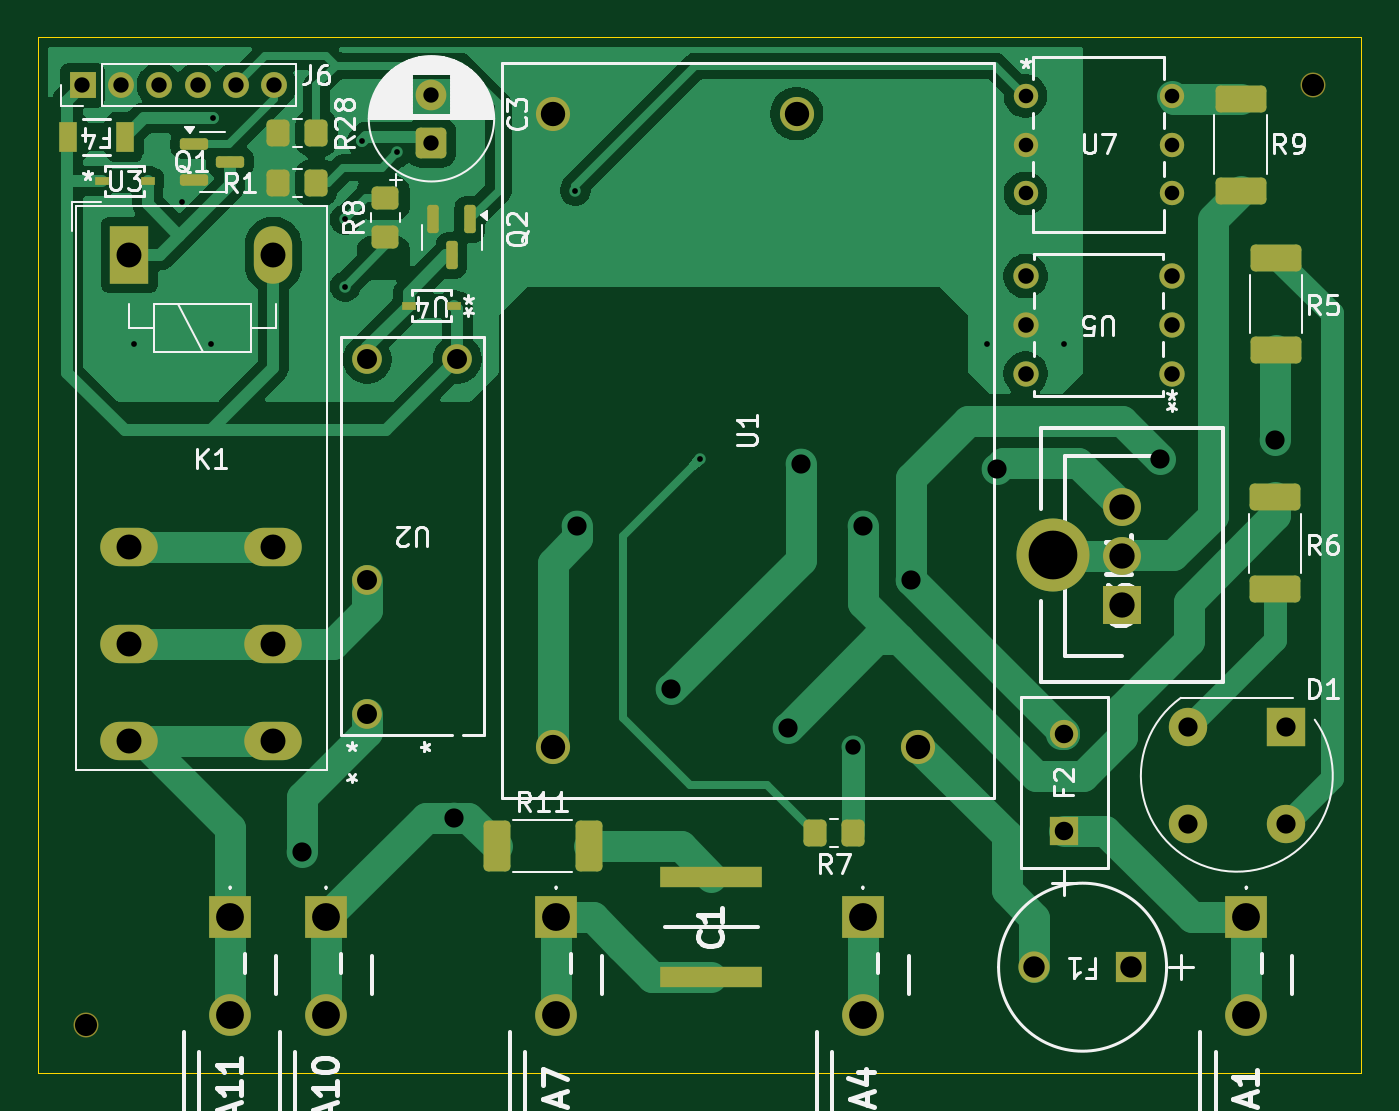
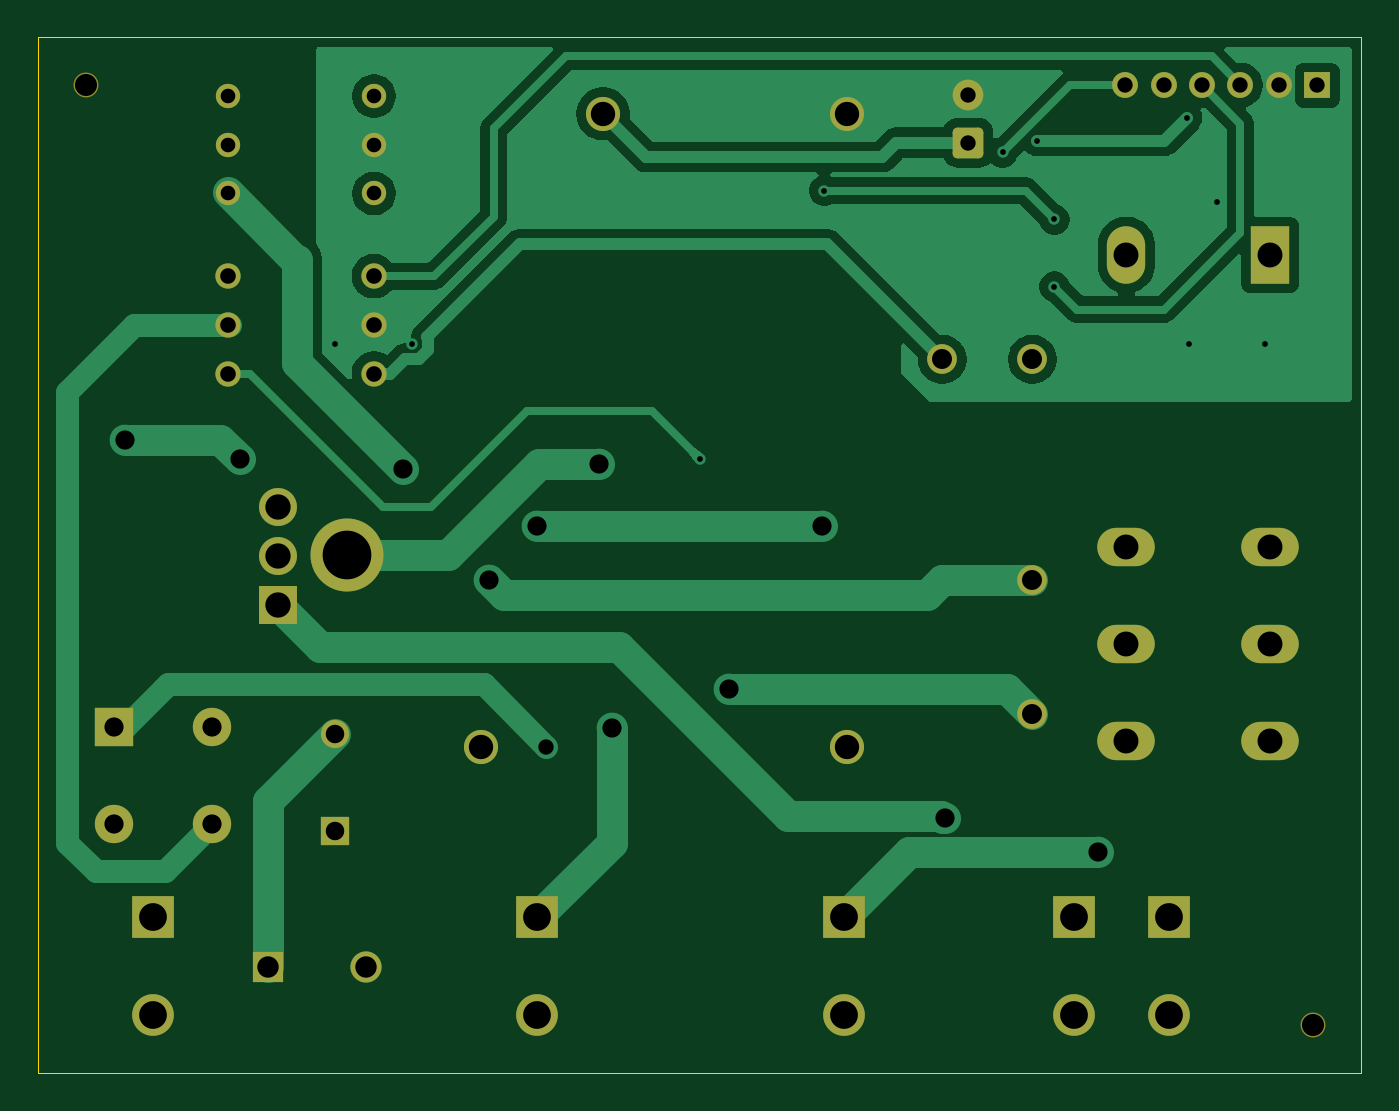
Circuit board: 9 layer files. Board 69.0 x 54.0 mm.
- bottom_copper: hv_board-CuBottom.gbr (39723 bytes)
- top_copper: hv_board-CuTop.gbr (59588 bytes)
- outline: hv_board-EdgeCuts.gbr (648 bytes)
- bottom_mask: hv_board-MaskBottom.gbr (3678 bytes)
- top_mask: hv_board-MaskTop.gbr (5663 bytes)
- drill: hv_board-NPTH.drl (401 bytes)
- drill: hv_board-PTH.drl (2504 bytes)
- bottom_silk: hv_board-SilkBottom.gbr (3688 bytes)
- top_silk: hv_board-SilkTop.gbr (56851 bytes)

=== bottom_copper: hv_board-CuBottom.gbr (39723 bytes, source omitted) ===
=== top_copper: hv_board-CuTop.gbr (59588 bytes, source omitted) ===
=== outline: hv_board-EdgeCuts.gbr ===
%TF.GenerationSoftware,KiCad,Pcbnew,9.0.6-9.0.6~ubuntu24.04.1*%
%TF.CreationDate,2025-12-27T17:57:41+01:00*%
%TF.ProjectId,hv_board,68765f62-6f61-4726-942e-6b696361645f,rev?*%
%TF.SameCoordinates,Original*%
%TF.FileFunction,Profile,NP*%
%FSLAX46Y46*%
G04 Gerber Fmt 4.6, Leading zero omitted, Abs format (unit mm)*
G04 Created by KiCad (PCBNEW 9.0.6-9.0.6~ubuntu24.04.1) date 2025-12-27 17:57:41*
%MOMM*%
%LPD*%
G01*
G04 APERTURE LIST*
%TA.AperFunction,Profile*%
%ADD10C,0.050000*%
%TD*%
G04 APERTURE END LIST*
D10*
X114500000Y-52000000D02*
X183500000Y-52000000D01*
X183500000Y-106000000D01*
X114500000Y-106000000D01*
X114500000Y-52000000D01*
M02*

=== bottom_mask: hv_board-MaskBottom.gbr ===
%TF.GenerationSoftware,KiCad,Pcbnew,9.0.6-9.0.6~ubuntu24.04.1*%
%TF.CreationDate,2025-12-27T17:57:41+01:00*%
%TF.ProjectId,hv_board,68765f62-6f61-4726-942e-6b696361645f,rev?*%
%TF.SameCoordinates,Original*%
%TF.FileFunction,Soldermask,Bot*%
%TF.FilePolarity,Negative*%
%FSLAX46Y46*%
G04 Gerber Fmt 4.6, Leading zero omitted, Abs format (unit mm)*
G04 Created by KiCad (PCBNEW 9.0.6-9.0.6~ubuntu24.04.1) date 2025-12-27 17:57:41*
%MOMM*%
%LPD*%
G01*
G04 APERTURE LIST*
G04 Aperture macros list*
%AMRoundRect*
0 Rectangle with rounded corners*
0 $1 Rounding radius*
0 $2 $3 $4 $5 $6 $7 $8 $9 X,Y pos of 4 corners*
0 Add a 4 corners polygon primitive as box body*
4,1,4,$2,$3,$4,$5,$6,$7,$8,$9,$2,$3,0*
0 Add four circle primitives for the rounded corners*
1,1,$1+$1,$2,$3*
1,1,$1+$1,$4,$5*
1,1,$1+$1,$6,$7*
1,1,$1+$1,$8,$9*
0 Add four rect primitives between the rounded corners*
20,1,$1+$1,$2,$3,$4,$5,0*
20,1,$1+$1,$4,$5,$6,$7,0*
20,1,$1+$1,$6,$7,$8,$9,0*
20,1,$1+$1,$8,$9,$2,$3,0*%
G04 Aperture macros list end*
%ADD10R,1.980000X1.980000*%
%ADD11C,1.980000*%
%ADD12C,1.549400*%
%ADD13C,1.320800*%
%ADD14R,1.625600X1.625600*%
%ADD15C,1.625600*%
%ADD16R,2.000000X2.000000*%
%ADD17O,2.000000X2.000000*%
%ADD18C,3.810000*%
%ADD19C,1.270000*%
%ADD20R,2.175000X2.175000*%
%ADD21C,2.175000*%
%ADD22O,3.000000X2.000000*%
%ADD23R,2.000000X3.000000*%
%ADD24O,2.000000X3.000000*%
%ADD25C,1.300000*%
%ADD26RoundRect,0.250000X0.550000X-0.550000X0.550000X0.550000X-0.550000X0.550000X-0.550000X-0.550000X0*%
%ADD27C,1.600000*%
%ADD28C,1.778000*%
%ADD29R,1.473200X1.473200*%
%ADD30C,1.473200*%
%ADD31R,1.350000X1.350000*%
%ADD32C,1.350000*%
G04 APERTURE END LIST*
D10*
%TO.C,Q3*%
X171000000Y-81600000D03*
D11*
X171000000Y-79050000D03*
X171000000Y-76500000D03*
%TD*%
D12*
%TO.C,U2*%
X131649500Y-87309100D03*
X131649500Y-80298700D03*
X136349500Y-68792500D03*
X131650500Y-68792500D03*
%TD*%
D13*
%TO.C,U5*%
X173610000Y-69540000D03*
X173610000Y-67000000D03*
X173610000Y-64460000D03*
X165990000Y-64460000D03*
X165990000Y-67000000D03*
X165990000Y-69540000D03*
%TD*%
D14*
%TO.C,F1*%
X171500000Y-100500000D03*
D15*
X166420000Y-100500000D03*
%TD*%
D16*
%TO.C,D1*%
X179545000Y-87975000D03*
D17*
X174465000Y-87975000D03*
X174465000Y-93055000D03*
X179545000Y-93055000D03*
%TD*%
D18*
%TO.C,H1*%
X167400000Y-79000000D03*
%TD*%
D19*
%TO.C,U7*%
X165990000Y-55060000D03*
X165990000Y-57600000D03*
X165990000Y-60140000D03*
X173610000Y-60140000D03*
X173610000Y-57600000D03*
X173610000Y-55060000D03*
%TD*%
D20*
%TO.C,FA1*%
X177500000Y-97900000D03*
D21*
X177500000Y-103000000D03*
%TD*%
D20*
%TO.C,FA11*%
X124500000Y-97900000D03*
D21*
X124500000Y-103000000D03*
%TD*%
D22*
%TO.C,K1*%
X126750000Y-83650000D03*
X119250000Y-83650000D03*
X126750000Y-78610000D03*
X119250000Y-78610000D03*
X126750000Y-88690000D03*
X119250000Y-88690000D03*
D23*
X119250000Y-63350000D03*
D24*
X126750000Y-63350000D03*
%TD*%
D25*
%TO.C,REF\u002A\u002A*%
X117000000Y-103500000D03*
%TD*%
D20*
%TO.C,FA4*%
X157500000Y-97900000D03*
D21*
X157500000Y-103000000D03*
%TD*%
D20*
%TO.C,FA10*%
X129500000Y-97900000D03*
D21*
X129500000Y-103000000D03*
%TD*%
D26*
%TO.C,C3*%
X135000000Y-57500000D03*
D27*
X135000000Y-55000000D03*
%TD*%
D20*
%TO.C,FA7*%
X141500000Y-97900000D03*
D21*
X141500000Y-103000000D03*
%TD*%
D25*
%TO.C,REF\u002A\u002A*%
X181000000Y-54500000D03*
%TD*%
D28*
%TO.C,U1*%
X141340000Y-89010000D03*
X160390000Y-89010000D03*
X141340000Y-55990000D03*
X154040000Y-55990000D03*
%TD*%
D29*
%TO.C,F2*%
X168000000Y-93405000D03*
D30*
X168000000Y-88325000D03*
%TD*%
D31*
%TO.C,J6*%
X116800000Y-54500000D03*
D32*
X118800000Y-54500000D03*
X120800000Y-54500000D03*
X122800000Y-54500000D03*
X124800000Y-54500000D03*
X126800000Y-54500000D03*
%TD*%
M02*

=== top_mask: hv_board-MaskTop.gbr (5663 bytes, source omitted) ===
=== drill: hv_board-NPTH.drl ===
M48
; DRILL file {KiCad 9.0.6-9.0.6~ubuntu24.04.1} date 2025-12-27T17:57:41+0100
; FORMAT={-:-/ absolute / inch / decimal}
; #@! TF.CreationDate,2025-12-27T17:57:41+01:00
; #@! TF.GenerationSoftware,Kicad,Pcbnew,9.0.6-9.0.6~ubuntu24.04.1
; #@! TF.FileFunction,NonPlated,1,2,NPTH
FMAT,2
INCH
; #@! TA.AperFunction,NonPlated,NPTH,ComponentDrill
T1C0.0454
%
G90
G05
T1
X4.6063Y-4.0748
X7.126Y-2.1457
M30

=== drill: hv_board-PTH.drl ===
M48
; DRILL file {KiCad 9.0.6-9.0.6~ubuntu24.04.1} date 2025-12-27T17:57:41+0100
; FORMAT={-:-/ absolute / inch / decimal}
; #@! TF.CreationDate,2025-12-27T17:57:41+01:00
; #@! TF.GenerationSoftware,Kicad,Pcbnew,9.0.6-9.0.6~ubuntu24.04.1
; #@! TF.FileFunction,Plated,1,2,PTH
FMAT,2
INCH
; #@! TA.AperFunction,Plated,PTH,ViaDrill
T1C0.0118
; #@! TA.AperFunction,Plated,PTH,ComponentDrill
T2C0.0300
; #@! TA.AperFunction,Plated,PTH,ViaDrill
T3C0.0315
; #@! TA.AperFunction,Plated,PTH,ComponentDrill
T4C0.0315
; #@! TA.AperFunction,Plated,PTH,ComponentDrill
T5C0.0320
; #@! TA.AperFunction,Plated,PTH,ComponentDrill
T6C0.0380
; #@! TA.AperFunction,Plated,PTH,ViaDrill
T7C0.0394
; #@! TA.AperFunction,Plated,PTH,ComponentDrill
T8C0.0394
; #@! TA.AperFunction,Plated,PTH,ComponentDrill
T9C0.0410
; #@! TA.AperFunction,Plated,PTH,ComponentDrill
T10C0.0440
; #@! TA.AperFunction,Plated,PTH,ComponentDrill
T11C0.0500
; #@! TA.AperFunction,Plated,PTH,ComponentDrill
T12C0.0512
; #@! TA.AperFunction,Plated,PTH,ComponentDrill
T13C0.0520
; #@! TA.AperFunction,Plated,PTH,ComponentDrill
T14C0.0571
; #@! TA.AperFunction,Plated,PTH,ComponentDrill
T15C0.1000
%
G90
G05
T1
X4.7047Y-2.6772
X4.8031Y-2.3858
X4.8623Y-2.6772
X4.8661Y-2.2126
X5.1378Y-2.4213
X5.1378Y-2.5591
X5.1732Y-2.2598
X5.2441Y-2.2835
X5.6102Y-2.3622
X5.8661Y-2.9134
X6.4567Y-2.6772
X6.6142Y-2.6772
T2
X6.535Y-2.1677
X6.535Y-2.2677
X6.535Y-2.3677
X6.835Y-2.1677
X6.835Y-2.2677
X6.835Y-2.3677
T3
X6.1811Y-3.5039
T4
X4.5984Y-2.1457
X4.6772Y-2.1457
X4.7559Y-2.1457
X4.8346Y-2.1457
X4.9134Y-2.1457
X4.9921Y-2.1457
X5.315Y-2.1654
X5.315Y-2.2638
T5
X6.535Y-2.5378
X6.535Y-2.6378
X6.535Y-2.7378
X6.835Y-2.5378
X6.835Y-2.6378
X6.835Y-2.7378
T6
X6.6142Y-3.4774
X6.6142Y-3.6774
T7
X5.0492Y-3.7205
X5.3622Y-3.6496
X5.6146Y-3.0512
X5.8071Y-3.3858
X6.0472Y-3.4646
X6.0728Y-2.9232
X6.2008Y-3.0512
X6.2992Y-3.1614
X6.4764Y-2.9331
X6.811Y-2.9134
X7.0472Y-2.874
T8
X6.8687Y-3.4636
X6.8687Y-3.6636
X7.0687Y-3.4636
X7.0687Y-3.6636
T9
X5.1831Y-3.1614
X5.1831Y-3.4374
X5.1831Y-2.7084
X5.3681Y-2.7084
T10
X6.552Y-3.9567
X6.752Y-3.9567
T11
X5.5646Y-2.2043
X5.5646Y-3.5043
X6.0646Y-2.2043
X6.3146Y-3.5043
T12
X4.6949Y-2.4941
X4.6949Y-3.0949
X4.6949Y-3.2933
X4.6949Y-3.4917
X4.9902Y-2.4941
X4.9902Y-3.0949
X4.9902Y-3.2933
X4.9902Y-3.4917
T13
X6.7323Y-3.0118
X6.7323Y-3.1122
X6.7323Y-3.2126
T14
X4.9016Y-3.8543
X4.9016Y-4.0551
X5.0984Y-3.8543
X5.0984Y-4.0551
X5.5709Y-3.8543
X5.5709Y-4.0551
X6.2008Y-3.8543
X6.2008Y-4.0551
X6.9882Y-3.8543
X6.9882Y-4.0551
T15
X6.5906Y-3.1102
M30

=== bottom_silk: hv_board-SilkBottom.gbr ===
%TF.GenerationSoftware,KiCad,Pcbnew,9.0.6-9.0.6~ubuntu24.04.1*%
%TF.CreationDate,2025-12-27T17:57:41+01:00*%
%TF.ProjectId,hv_board,68765f62-6f61-4726-942e-6b696361645f,rev?*%
%TF.SameCoordinates,Original*%
%TF.FileFunction,Legend,Bot*%
%TF.FilePolarity,Positive*%
%FSLAX46Y46*%
G04 Gerber Fmt 4.6, Leading zero omitted, Abs format (unit mm)*
G04 Created by KiCad (PCBNEW 9.0.6-9.0.6~ubuntu24.04.1) date 2025-12-27 17:57:41*
%MOMM*%
%LPD*%
G01*
G04 APERTURE LIST*
G04 Aperture macros list*
%AMRoundRect*
0 Rectangle with rounded corners*
0 $1 Rounding radius*
0 $2 $3 $4 $5 $6 $7 $8 $9 X,Y pos of 4 corners*
0 Add a 4 corners polygon primitive as box body*
4,1,4,$2,$3,$4,$5,$6,$7,$8,$9,$2,$3,0*
0 Add four circle primitives for the rounded corners*
1,1,$1+$1,$2,$3*
1,1,$1+$1,$4,$5*
1,1,$1+$1,$6,$7*
1,1,$1+$1,$8,$9*
0 Add four rect primitives between the rounded corners*
20,1,$1+$1,$2,$3,$4,$5,0*
20,1,$1+$1,$4,$5,$6,$7,0*
20,1,$1+$1,$6,$7,$8,$9,0*
20,1,$1+$1,$8,$9,$2,$3,0*%
G04 Aperture macros list end*
%ADD10R,1.980000X1.980000*%
%ADD11C,1.980000*%
%ADD12C,1.549400*%
%ADD13C,1.320800*%
%ADD14R,1.625600X1.625600*%
%ADD15C,1.625600*%
%ADD16R,2.000000X2.000000*%
%ADD17O,2.000000X2.000000*%
%ADD18C,3.810000*%
%ADD19C,1.270000*%
%ADD20R,2.175000X2.175000*%
%ADD21C,2.175000*%
%ADD22O,3.000000X2.000000*%
%ADD23R,2.000000X3.000000*%
%ADD24O,2.000000X3.000000*%
%ADD25C,1.300000*%
%ADD26RoundRect,0.250000X0.550000X-0.550000X0.550000X0.550000X-0.550000X0.550000X-0.550000X-0.550000X0*%
%ADD27C,1.600000*%
%ADD28C,1.778000*%
%ADD29R,1.473200X1.473200*%
%ADD30C,1.473200*%
%ADD31R,1.350000X1.350000*%
%ADD32C,1.350000*%
G04 APERTURE END LIST*
%LPC*%
D10*
%TO.C,Q3*%
X171000000Y-81600000D03*
D11*
X171000000Y-79050000D03*
X171000000Y-76500000D03*
%TD*%
D12*
%TO.C,U2*%
X131649500Y-87309100D03*
X131649500Y-80298700D03*
X136349500Y-68792500D03*
X131650500Y-68792500D03*
%TD*%
D13*
%TO.C,U5*%
X173610000Y-69540000D03*
X173610000Y-67000000D03*
X173610000Y-64460000D03*
X165990000Y-64460000D03*
X165990000Y-67000000D03*
X165990000Y-69540000D03*
%TD*%
D14*
%TO.C,F1*%
X171500000Y-100500000D03*
D15*
X166420000Y-100500000D03*
%TD*%
D16*
%TO.C,D1*%
X179545000Y-87975000D03*
D17*
X174465000Y-87975000D03*
X174465000Y-93055000D03*
X179545000Y-93055000D03*
%TD*%
D18*
%TO.C,H1*%
X167400000Y-79000000D03*
%TD*%
D19*
%TO.C,U7*%
X165990000Y-55060000D03*
X165990000Y-57600000D03*
X165990000Y-60140000D03*
X173610000Y-60140000D03*
X173610000Y-57600000D03*
X173610000Y-55060000D03*
%TD*%
D20*
%TO.C,FA1*%
X177500000Y-97900000D03*
D21*
X177500000Y-103000000D03*
%TD*%
D20*
%TO.C,FA11*%
X124500000Y-97900000D03*
D21*
X124500000Y-103000000D03*
%TD*%
D22*
%TO.C,K1*%
X126750000Y-83650000D03*
X119250000Y-83650000D03*
X126750000Y-78610000D03*
X119250000Y-78610000D03*
X126750000Y-88690000D03*
X119250000Y-88690000D03*
D23*
X119250000Y-63350000D03*
D24*
X126750000Y-63350000D03*
%TD*%
D25*
%TO.C,REF\u002A\u002A*%
X117000000Y-103500000D03*
%TD*%
D20*
%TO.C,FA4*%
X157500000Y-97900000D03*
D21*
X157500000Y-103000000D03*
%TD*%
D20*
%TO.C,FA10*%
X129500000Y-97900000D03*
D21*
X129500000Y-103000000D03*
%TD*%
D26*
%TO.C,C3*%
X135000000Y-57500000D03*
D27*
X135000000Y-55000000D03*
%TD*%
D20*
%TO.C,FA7*%
X141500000Y-97900000D03*
D21*
X141500000Y-103000000D03*
%TD*%
D25*
%TO.C,REF\u002A\u002A*%
X181000000Y-54500000D03*
%TD*%
D28*
%TO.C,U1*%
X141340000Y-89010000D03*
X160390000Y-89010000D03*
X141340000Y-55990000D03*
X154040000Y-55990000D03*
%TD*%
D29*
%TO.C,F2*%
X168000000Y-93405000D03*
D30*
X168000000Y-88325000D03*
%TD*%
D31*
%TO.C,J6*%
X116800000Y-54500000D03*
D32*
X118800000Y-54500000D03*
X120800000Y-54500000D03*
X122800000Y-54500000D03*
X124800000Y-54500000D03*
X126800000Y-54500000D03*
%TD*%
%LPD*%
M02*

=== top_silk: hv_board-SilkTop.gbr (56851 bytes, source omitted) ===
